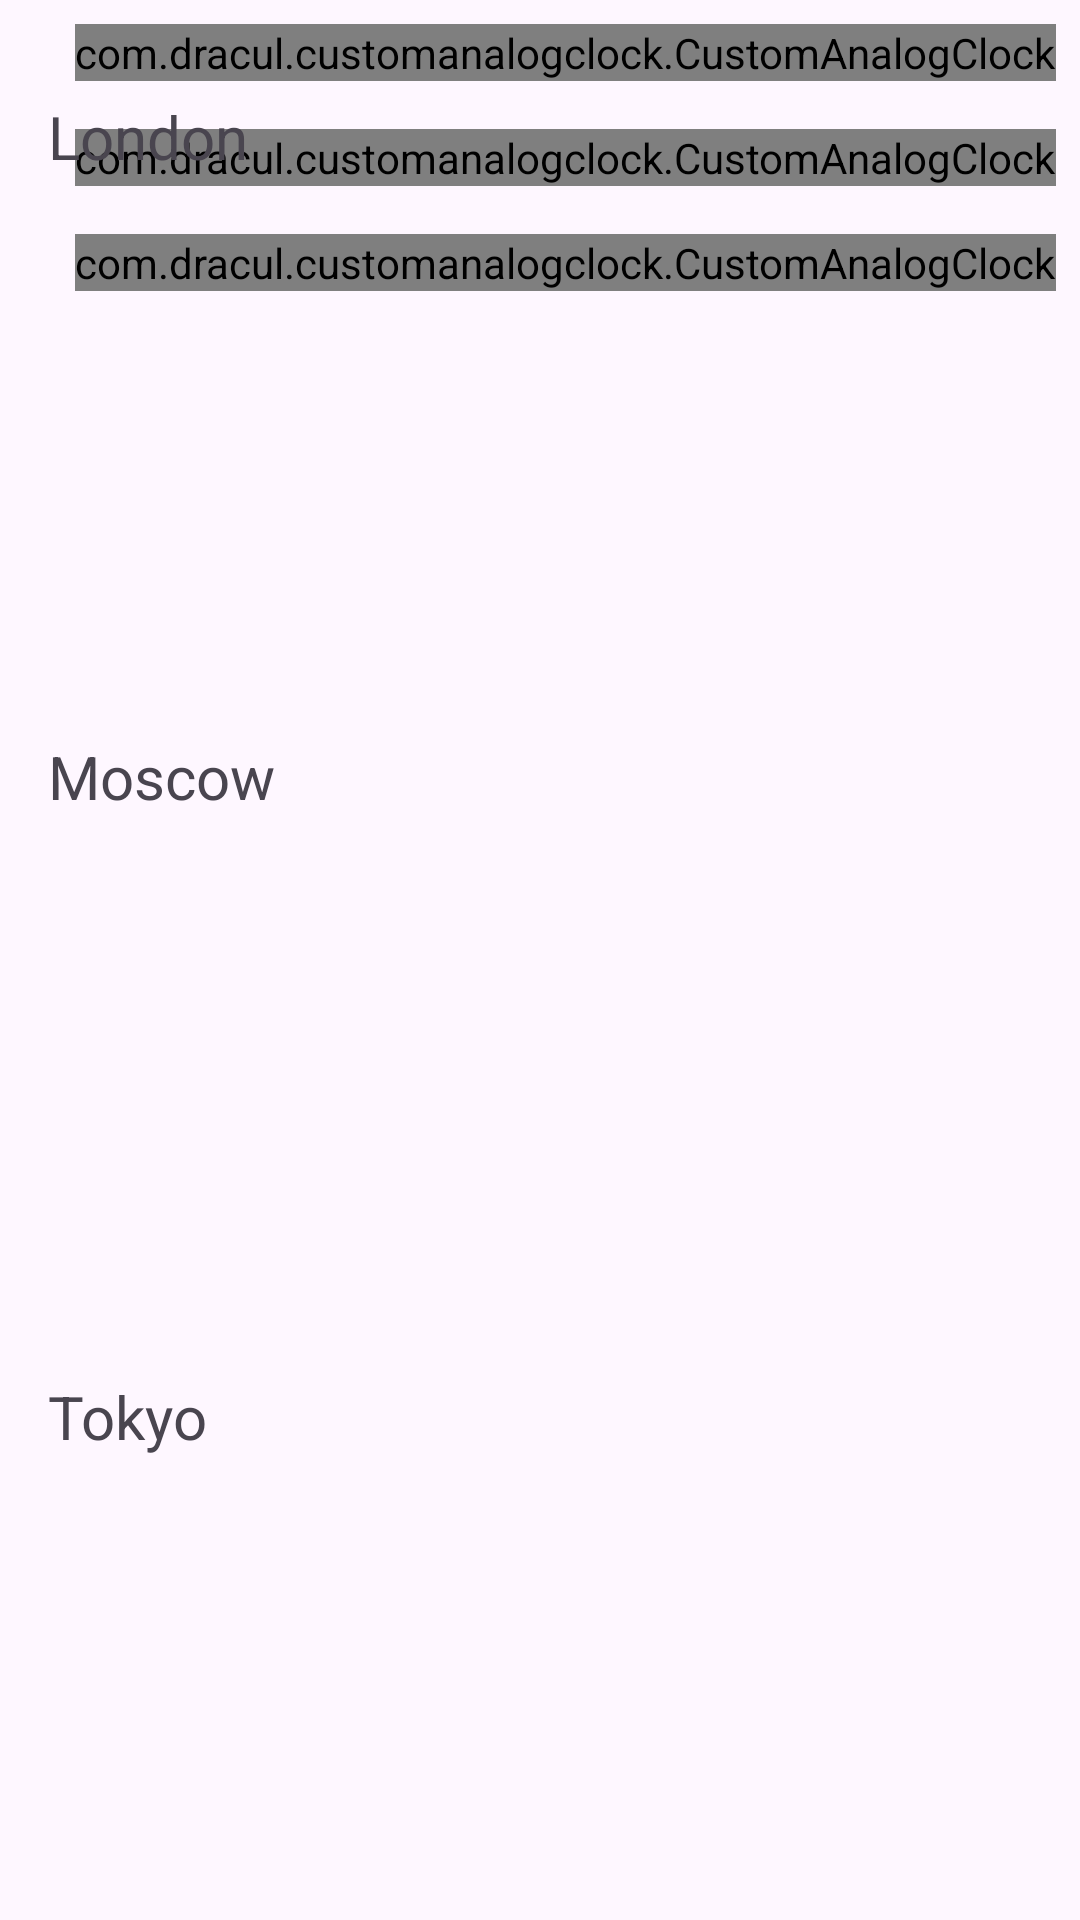

Layout XML and referenced resources for this Android screen:
<!-- AndroidManifest.xml: application theme Theme.CustomAnalogClock -->
<!-- res/layout/fragment_time_zone_example.xml -->
<?xml version="1.0" encoding="utf-8"?>
<FrameLayout
    xmlns:android="http://schemas.android.com/apk/res/android"
    xmlns:tools="http://schemas.android.com/tools"
    android:layout_width="match_parent"
    android:layout_height="match_parent"
    tools:context=".TimeZoneExample"
    >


    <LinearLayout
        android:layout_width="match_parent"
        android:layout_height="wrap_content"
        android:orientation="vertical"
        android:gravity="end"
        >

        <com.dracul.customanalogclock.CustomAnalogClock
            android:id="@+id/london_clock"
            android:layout_width="wrap_content"
            android:layout_height="0dp"
            android:layout_margin="8dp"
            android:layout_weight="1"
            />


        <com.dracul.customanalogclock.CustomAnalogClock
            android:id="@+id/moscow_clock"
            android:layout_width="wrap_content"
            android:layout_height="0dp"
            android:layout_margin="8dp"
            android:layout_weight="1"
            />

        <com.dracul.customanalogclock.CustomAnalogClock
            android:id="@+id/tokyo_clock"
            android:layout_width="wrap_content"
            android:layout_height="0dp"
            android:layout_margin="8dp"
            android:layout_weight="1"
            />


    </LinearLayout>

    <LinearLayout
        android:layout_width="wrap_content"
        android:layout_height="match_parent"
        android:layout_marginStart="16dp"
        android:gravity="start"
        android:orientation="vertical"
        >

        <TextView
            android:layout_width="wrap_content"
            android:layout_height="wrap_content"
            android:layout_weight="1"
            android:paddingTop="32dp"
            android:text="London"
            android:textSize="20sp"
            />

        <TextView
            android:layout_width="wrap_content"
            android:layout_height="wrap_content"
            android:layout_weight="1"
            android:paddingTop="32dp"
            android:text="Moscow"
            android:textSize="20sp"
            />

        <TextView
            android:layout_width="wrap_content"
            android:layout_height="wrap_content"
            android:layout_weight="1"
            android:paddingTop="32dp"
            android:text="Tokyo"
            android:textSize="20sp"
            />
    </LinearLayout>
</FrameLayout>
<!-- resources referenced by this layout -->
<resources>
  <style name="Theme.CustomAnalogClock" parent="Base.Theme.CustomAnalogClock" />
  <style name="Base.Theme.CustomAnalogClock" parent="Theme.Material3.DayNight.NoActionBar">
          
          
      </style>
</resources>
